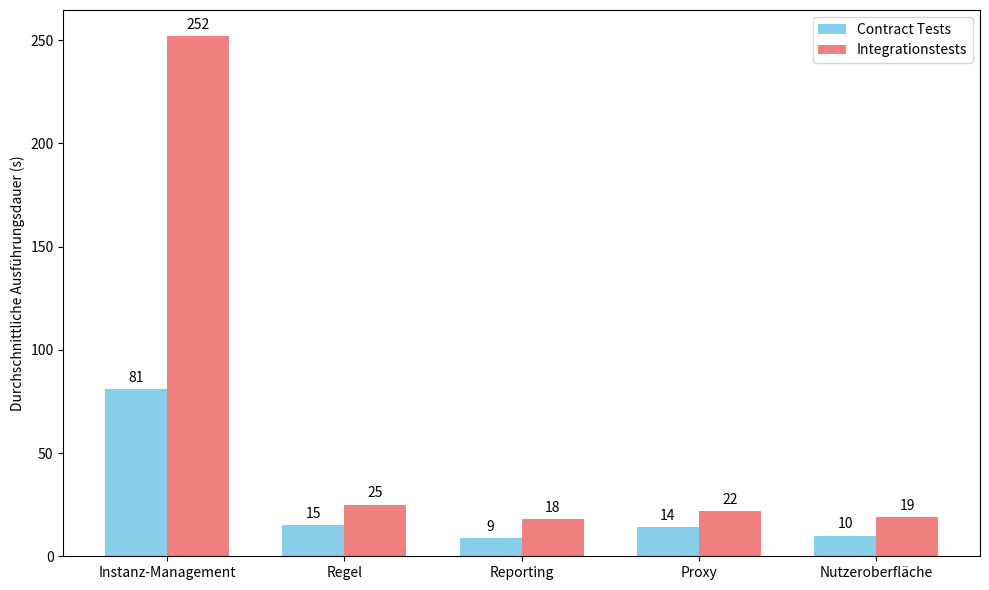

This chart was generated by the following Python code: (Note: this script raises an exception after producing the figure.)
import matplotlib.pyplot as plt
import numpy as np

# Namen der Microservices
services = ['Instanz-Management', 'Regel', 'Reporting', 'Proxy', 'Nutzeroberfläche']

# Messdaten (10 Messungen je Service & Testtyp)
contract_measurements = [
    [83, 84, 77, 79, 80, 79, 84, 80, 82, 82],  # Instanz-Management
    [15, 15, 15, 15, 15, 15, 15, 15, 15, 15],  # Regel
    [9, 9, 9, 9, 9, 9, 9, 9, 9, 9],           # Reporting
    [14, 14, 14, 14, 14, 14, 14, 14, 14, 14], # Proxy
    [10, 10, 10, 10, 10, 10, 10, 10, 10, 10]  # Nutzeroberfläche
]

integration_measurements = [
    [258, 260, 255, 248, 250, 244, 250, 259, 249, 243],  # Instanz-Management
    [25, 25, 25, 25, 25, 25, 25, 25, 25, 25],  # Regel
    [18, 18, 18, 18, 18, 18, 18, 18, 18, 18],  # Reporting
    [22, 22, 22, 22, 22, 22, 22, 22, 22, 22],  # Proxy
    [19, 19, 19, 19, 19, 19, 19, 19, 19, 19]   # Nutzeroberfläche
]

# Durchschnitt berechnen und runden (auf ganze Zahlen)
contract_times = [round(np.mean(times)) for times in contract_measurements]
integration_times = [round(np.mean(times)) for times in integration_measurements]

# X-Achsenpositionen
x = np.arange(len(services))
width = 0.35

# Plot
fig, ax = plt.subplots(figsize=(10, 6))
bars1 = ax.bar(x - width/2, contract_times, width, label='Contract Tests', color='skyblue')
bars2 = ax.bar(x + width/2, integration_times, width, label='Integrationstests', color='lightcoral')

# Beschriftung
ax.set_ylabel('Durchschnittliche Ausführungsdauer (s)')
ax.set_xticks(x)
ax.set_xticklabels(services)
ax.legend()

# Werte anzeigen
def autolabel(bars):
    for bar in bars:
        height = bar.get_height()
        ax.annotate(f'{int(height)}',
                    xy=(bar.get_x() + bar.get_width() / 2, height),
                    xytext=(0, 3),
                    textcoords="offset points",
                    ha='center', va='bottom')

autolabel(bars1)
autolabel(bars2)

plt.tight_layout()

# Diagramm speichern
plt.savefig("figures/testing_duration_comparison.png", dpi=300)
# Diagramm anzeigen
#plt.show()

# Latex Tabelle erstellen
# Contract Measurements Table
print("\\begin{table}[ht]")
print("\\centering")
print("\\caption{Contract-Test-Messwerte pro Service}")
print("\\label{tab:contract_measurements}")
print("\\begin{tabular}{l|" + "c" * 10 + "}")
print("\\toprule")
print("Service & " + " & ".join([f"M{i+1}" for i in range(10)]) + " \\\\")
print("\\midrule")
for s, row in zip(services, contract_measurements):
    print(f"{s} & " + " & ".join(str(val) for val in row) + " \\\\")
print("\\bottomrule")
print("\\end{tabular}")
print("\\end{table}\n")

# Integration Measurements Table
print("\\begin{table}[ht]")
print("\\centering")
print("\\caption{Integrationstest-Messwerte pro Service}")
print("\\label{tab:integration_measurements}")
print("\\begin{tabular}{l|" + "c" * 10 + "}")
print("\\toprule")
print("Service & " + " & ".join([f"M{i+1}" for i in range(10)]) + " \\\\")
print("\\midrule")
for s, row in zip(services, integration_measurements):
    print(f"{s} & " + " & ".join(str(val) for val in row) + " \\\\")
print("\\bottomrule")
print("\\end{tabular}")
print("\\end{table}")
